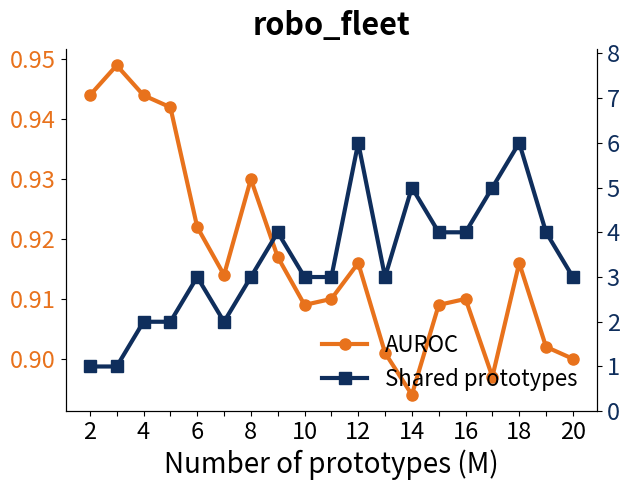

Source code (Python): (Note: this script raises an exception after producing the figure.)
#!/usr/bin/env python3
"""M-grid AUROC (FD_JD_PD_max) + shared-prototype-count dual-axis line plots,
one PNG per dataset, sized/fonted for a later 2x2 composite in a paper."""
import matplotlib
matplotlib.use("Agg")
import matplotlib.pyplot as plt
from matplotlib.ticker import MaxNLocator

ORANGE = "#E8721C"
DARKBLUE = "#0F2E5C"

DATA = {
    "robo_fleet": {
        "M":      [2,3,4,5,6,7,8,9,10,11,12,13,14,15,16,17,18,19,20],
        "auroc":  [0.944,0.949,0.944,0.942,0.922,0.914,0.930,0.917,0.909,
                   0.910,0.916,0.901,0.894,0.909,0.910,0.897,0.916,0.902,0.900],
        "shared": [1,1,2,2,3,2,3,4,3,3,6,3,5,4,4,5,6,4,3],
    },
    "paderborn": {
        "M":      [2,4,8,16,24,32],
        "auroc":  [0.984,0.995,0.993,0.994,0.999,0.996],
        "shared": [1,2,4,3,4,4],
    },
    "alfa": {
        "M":      [2,4,8,16,24,32],
        "auroc":  [0.869,0.886,0.884,0.853,0.869,0.895],
        "shared": [1,2,2,4,5,4],
    },
    "me_ad": {
        "M":      [2,4,8,16,24,32,48],
        "auroc":  [0.757,0.753,0.796,0.804,0.809,0.831,0.826],
        "shared": [1,2,4,8,11,11,7],
    },
}

TITLES = {
    "robo_fleet": "robo_fleet",
    "paderborn": "Paderborn",
    "alfa": "ALFA",
    "me_ad": "ME-AD",
}

FONT = 20
TICK = 17
LEGEND = 16

for name, d in DATA.items():
    fig, ax1 = plt.subplots(figsize=(6.4, 5.0))
    x = list(range(len(d["M"])))
    # thin tick labels for the dense robo_fleet grid (19 points) so they don't collide
    show = set(d["M"]) if len(d["M"]) <= 10 else {2,4,6,8,10,12,14,16,18,20}

    ax1.set_xlabel("Number of prototypes (M)", fontsize=FONT)
    l1, = ax1.plot(x, d["auroc"], color=ORANGE, linewidth=3,
                    marker="o", markersize=8, label="AUROC")
    ax1.tick_params(axis="y", labelcolor=ORANGE, labelsize=TICK)
    ax1.set_xticks(x)
    ax1.set_xticklabels([str(m) if m in show else "" for m in d["M"]], fontsize=TICK)
    ax1.spines["top"].set_visible(False)

    ax2 = ax1.twinx()
    l2, = ax2.plot(x, d["shared"], color=DARKBLUE, linewidth=3,
                    marker="s", markersize=8, label="Shared prototypes")
    ax2.tick_params(axis="y", labelcolor=DARKBLUE, labelsize=TICK)
    ax2.spines["top"].set_visible(False)
    ax2.set_ylim(0, max(d["shared"]) * 1.35)
    ax2.yaxis.set_major_locator(MaxNLocator(integer=True))

    ax1.set_title(TITLES[name], fontsize=FONT + 2, fontweight="bold", pad=10)

    lines = [l1, l2]
    ax1.legend(lines, [l.get_label() for l in lines], loc="lower right",
               fontsize=LEGEND, frameon=False)

    fig.tight_layout()
    out = f"/home/roboserver/Projects/FLMemGraph/report/figures/protogrid_{name}.png"
    fig.savefig(out, dpi=220)
    plt.close(fig)
    print("saved", out)
